Run: headless pygame with SDL's dummy video driver; simulated clock (each Clock.tick advances the game by its frame time, no real sleeping); random seed 0; keys injected as events and as key.get_pressed() state; no mouse input; restart key R tapped at the start of phases 3 and 4.
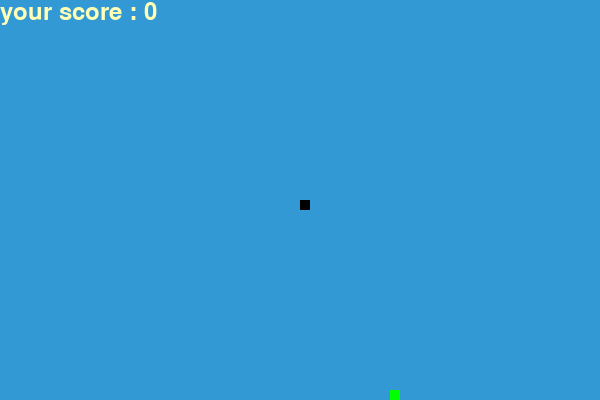
Frame 1 of 4 · flips 1–60 · no input
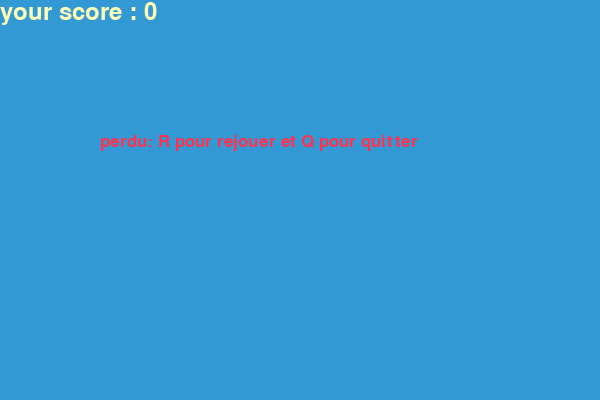
Frame 2 of 4 · flips 61–180 · tapped SPACE, RETURN · held RIGHT (→), D
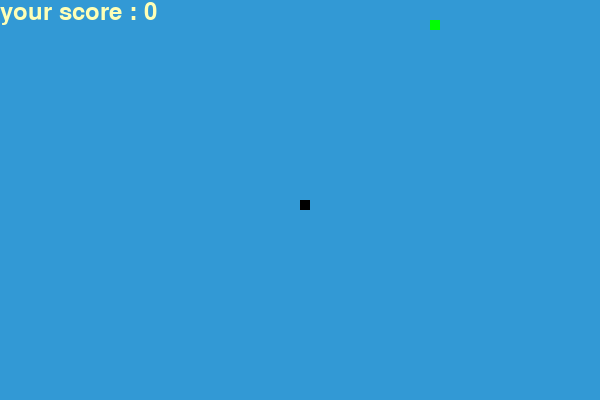
Frame 3 of 4 · flips 181–300 · tapped R · held DOWN (↓), S
Frame 4 of 4 · flips 301–420 · tapped R · held LEFT (←), A, UP (↑), W · screen unchanged from frame 3, image omitted

The pygame program that drew these frames:

import pygame
import random

pygame.init()

white = (255, 255, 255)
yellow = (255, 255, 182)
black = (0, 0, 0)
red = (255, 50, 80)
green = (0, 255, 0)
blue = (50, 153, 213)

largeur = 400
longueur = 600

dis = pygame.display.set_mode((longueur, largeur))
pygame.display.set_caption("Snake Game")
ico = pygame.surface.Surface((100, 100), masks=green)
pygame.display.set_icon(ico)

clock = pygame.time.Clock()

snake_block = 10
snake_speed = 15

font_style = pygame.font.SysFont('Arial', 25)
score_font = pygame.font.SysFont('Arial', 35)


def your_score(score):
    value = score_font.render("your score : " + str(score), True, yellow)
    dis.blit(value, [0, 0])


def draw_snake(snake_block, snake_list):
    for i in snake_list:
        pygame.draw.rect(dis, black, [i[0], i[1], snake_block, snake_block])


def message(msg, color):
    text = font_style.render(msg, True, color)
    dis.blit(text, [longueur/6, largeur/3])


def gameloop():

    game_over = False
    game_close = False

    x1 = longueur/2
    y1 = largeur/2

    x1_modif = 0
    y1_modif = 0

    snake_list = []
    lenght_of_list = 1

    foodx = round(random.randrange(0, longueur - snake_block) / 10.0) * 10.0
    foody = round(random.randrange(0, largeur - snake_block) / 10.0) * 10.0

    while not game_over:

        while game_close:
            dis.fill(blue)
            message("perdu: R pour rejouer et Q pour quitter", red)
            your_score(lenght_of_list - 1)
            pygame.display.update()

            for event in pygame.event.get():
                if event.type == pygame.KEYDOWN:
                    if event.key == pygame.K_q:
                        game_over = True
                        game_close = False
                    if event.key == pygame.K_r:
                        gameloop()

        for event in pygame.event.get():
            if event.type == pygame.QUIT:
                game_over = True
            if event.type == pygame.KEYDOWN:
                if event.key == pygame.K_z:
                    y1_modif = -snake_block
                    x1_modif = 0
                elif event.key == pygame.K_s:
                    y1_modif = snake_block
                    x1_modif = 0
                elif event.key == pygame.K_d:
                    x1_modif = snake_block
                    y1_modif = 0
                elif event.key == pygame.K_q:
                    x1_modif = -snake_block
                    y1_modif = 0

        if x1 >= longueur or x1 < 0 or y1 >= largeur or y1 < 0:
            game_close = True

        x1 += x1_modif
        y1 += y1_modif

        dis.fill(blue)

        pygame.draw.rect(dis, green, [foodx, foody, snake_block, snake_block])

        snake_head = [x1, y1]
        snake_list.append(snake_head)

        if len(snake_list) > lenght_of_list:
            del snake_list[0]

        for x in snake_list[:-1]:
            if x == snake_head:
                game_close = True

        your_score(lenght_of_list - 1)
        draw_snake(snake_block, snake_list)

        pygame.display.update()

        if x1 == foodx and y1 == foody:
            foodx = round(random.randrange(0, longueur - snake_block) / 10.0) * 10.0
            foody = round(random.randrange(0, largeur - snake_block) / 10.0) * 10.0
            lenght_of_list += 1

        clock.tick(snake_speed)
    pygame.quit()
    quit()


gameloop()
